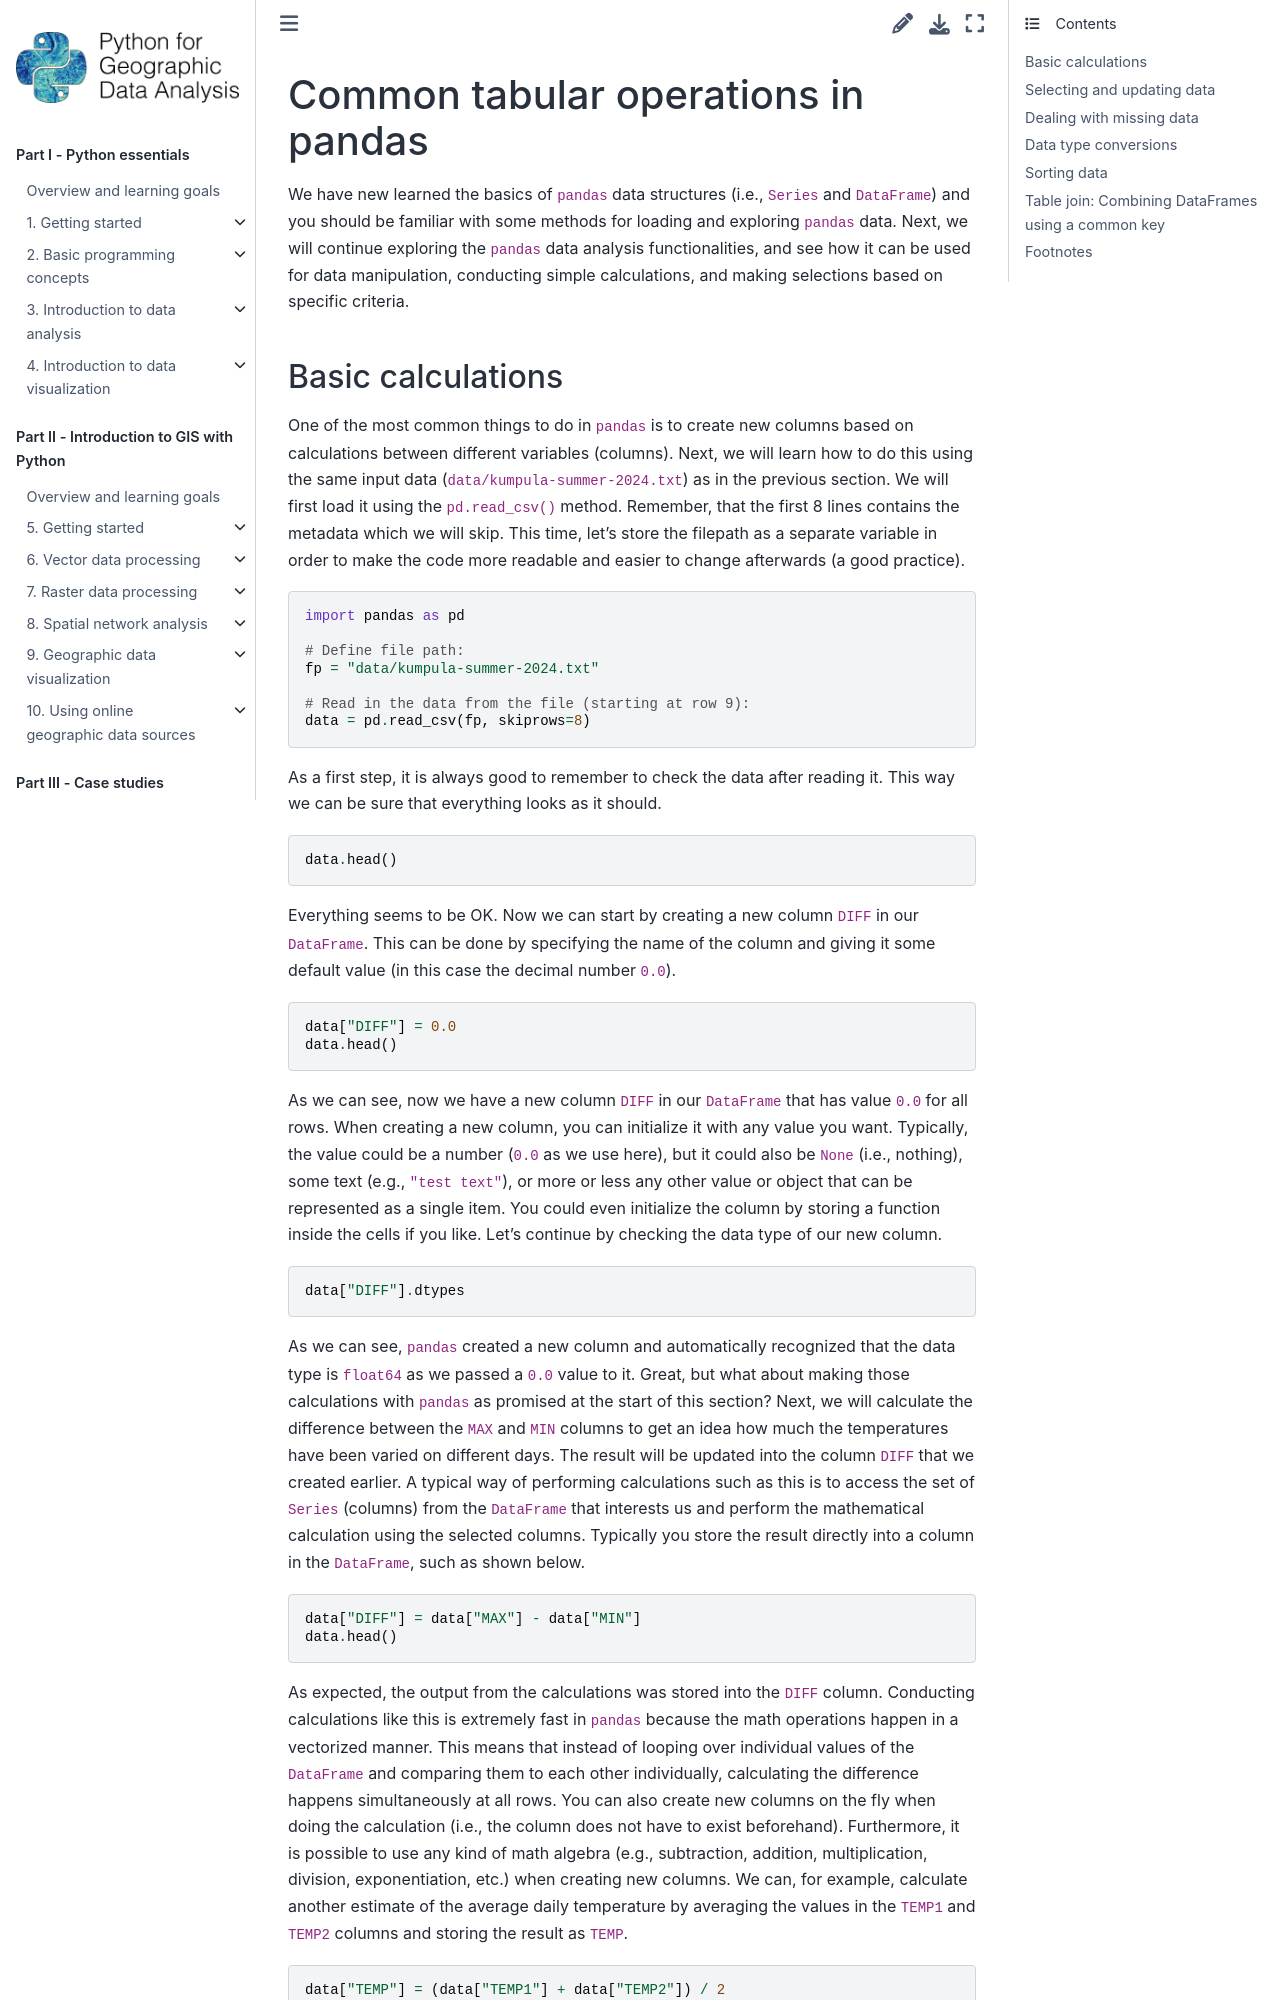

repository: Python-GIS-book/site · page: part1/chapter-03/md/01-data-manipulation.html · generator: sphinx

---
jupyter:
  jupytext:
    text_representation:
      extension: .md
      format_name: markdown
      format_version: '1.3'
      jupytext_version: 1.19.5
  kernelspec:
    display_name: Python 3 (ipykernel)
    language: python
    name: python3
---

<!-- #region deletable=true editable=true slideshow={"slide_type": ""} -->
# Common tabular operations in pandas

We have new learned the basics of `pandas` data structures (i.e., `Series` and `DataFrame`) and you should be familiar with some methods for loading and exploring `pandas` data. Next, we will continue exploring the `pandas` data analysis functionalities, and see how it can be used for data manipulation, conducting simple calculations, and making selections based on specific criteria.
<!-- #endregion -->

<!-- #region editable=true slideshow={"slide_type": ""} -->
